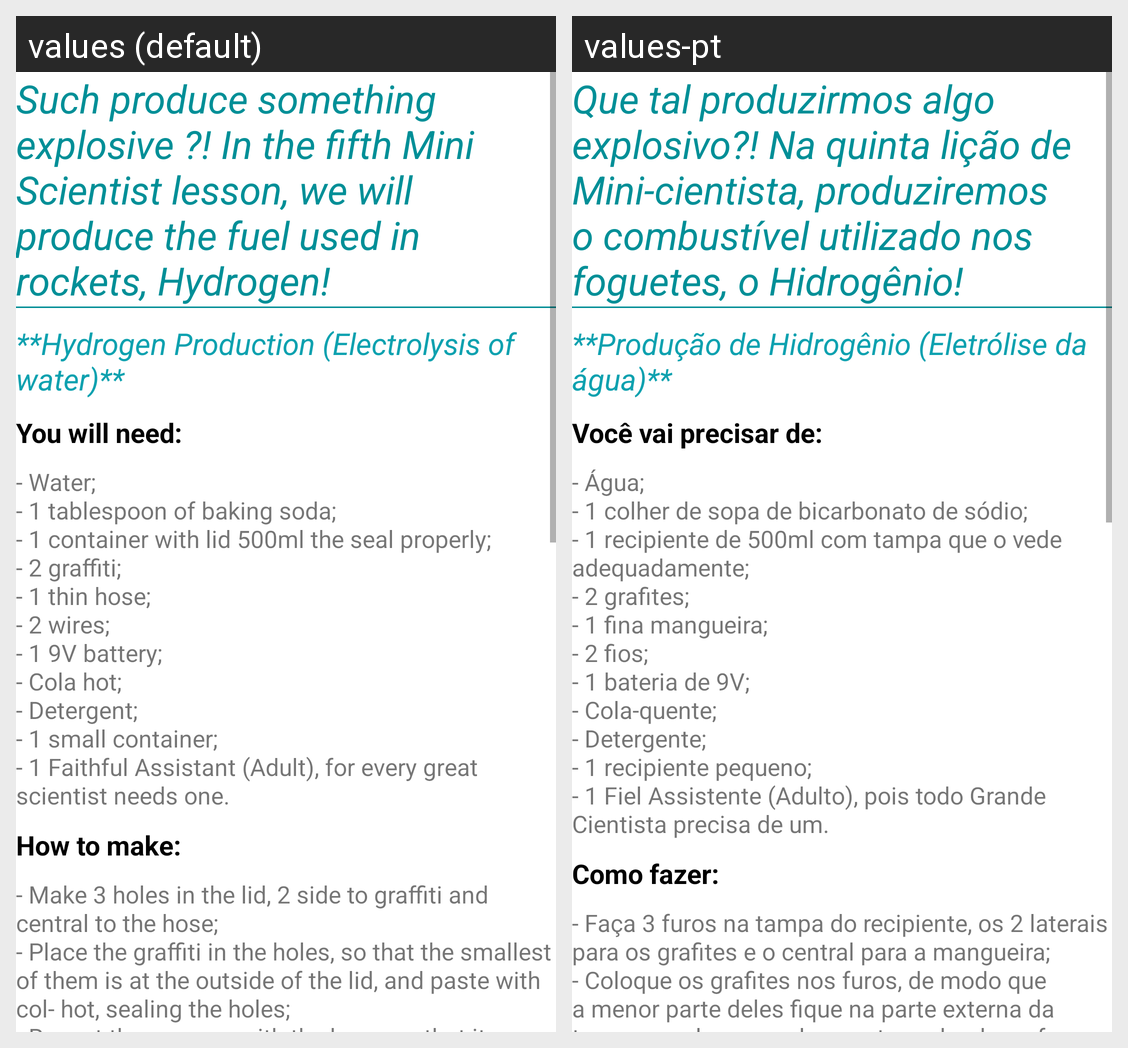

The same Android screen rendered under two of its app's locales, left to right. List the strings drawn on it with the default value and each locale's translation.
Android screen res/layout/activity_licao_do_mal5.xml rendered under 2 locales, left to right: values (default), values-pt. Device: Nexus 5 (rendered at 1080×1920; each locale shown at half size, 540×960, under a caption strip naming it); theme AppTheme.
Strings drawn on this screen, with the default value and each locale's value (text and hints the layout hard-codes, and strings that could not be matched under every locale, appear in the picture but are not listed):

info5
  values: Such produce something explosive ?! In the fifth Mini Scientist lesson, we will produce the fuel used in rockets, Hydrogen!
  values-pt: Que tal produzirmos algo explosivo?! Na quinta lição de Mini-cientista, produziremos o combustível utilizado nos foguetes, o Hidrogênio!

title_exp5
  values: **Hydrogen Production (Electrolysis of water)**
  values-pt: **Produção de Hidrogênio (Eletrólise da água)**

you_need
  values: You will need:
  values-pt: Você vai precisar de:

materials5
  values: - Water; 
      - 1 tablespoon of baking soda; 
      - 1 container with lid 500ml the seal properly; 
      - 2 graffiti; 
      - 1 thin hose; 
      - 2 wires; 
      - 1 9V battery; 
      - Cola hot; 
      - Detergent; 
      - 1 small container; 
      - 1 Faithful Assistant (Adult), for every great scientist needs one.
  values-pt: - Água;
      - 1 colher de sopa de bicarbonato de sódio;
      - 1 recipiente de 500ml com tampa que o vede adequadamente;
      - 2 grafites;
      - 1 fina mangueira;
      - 2 fios;
      - 1 bateria de 9V;
      - Cola-quente;
      - Detergente;
      - 1 recipiente pequeno;
      - 1 Fiel Assistente (Adulto), pois todo Grande Cientista precisa de um.

how_to_make
  values: How to make:
  values-pt: Como fazer:

todo5
  values: - Make 3 holes in the lid, 2 side to graffiti and central to the hose; 
      - Place the graffiti in the holes, so that the smallest of them is at the outside of the lid, and paste with col- hot, sealing the holes; 
      - Repeat the process with the hose, so that it almost all on the outside cover; 
      - Put water in the container with a lid leaving almost full, but without the hose in touch cover water; 
      - …[clipped]
  values-pt: - Faça 3 furos na tampa do recipiente, os 2 laterais para os grafites e o central para a mangueira;
      - Coloque os grafites nos furos, de modo que a menor parte deles fique na parte externa da tampa, e cole com cola-quente, vedando os furos;
      - Repita o processo com a mangueira, de modo que fique quase toda na parte externa da tampa;
      - Coloque água no recipiente com tampa deixando quase cheio, mas …[clipped]
